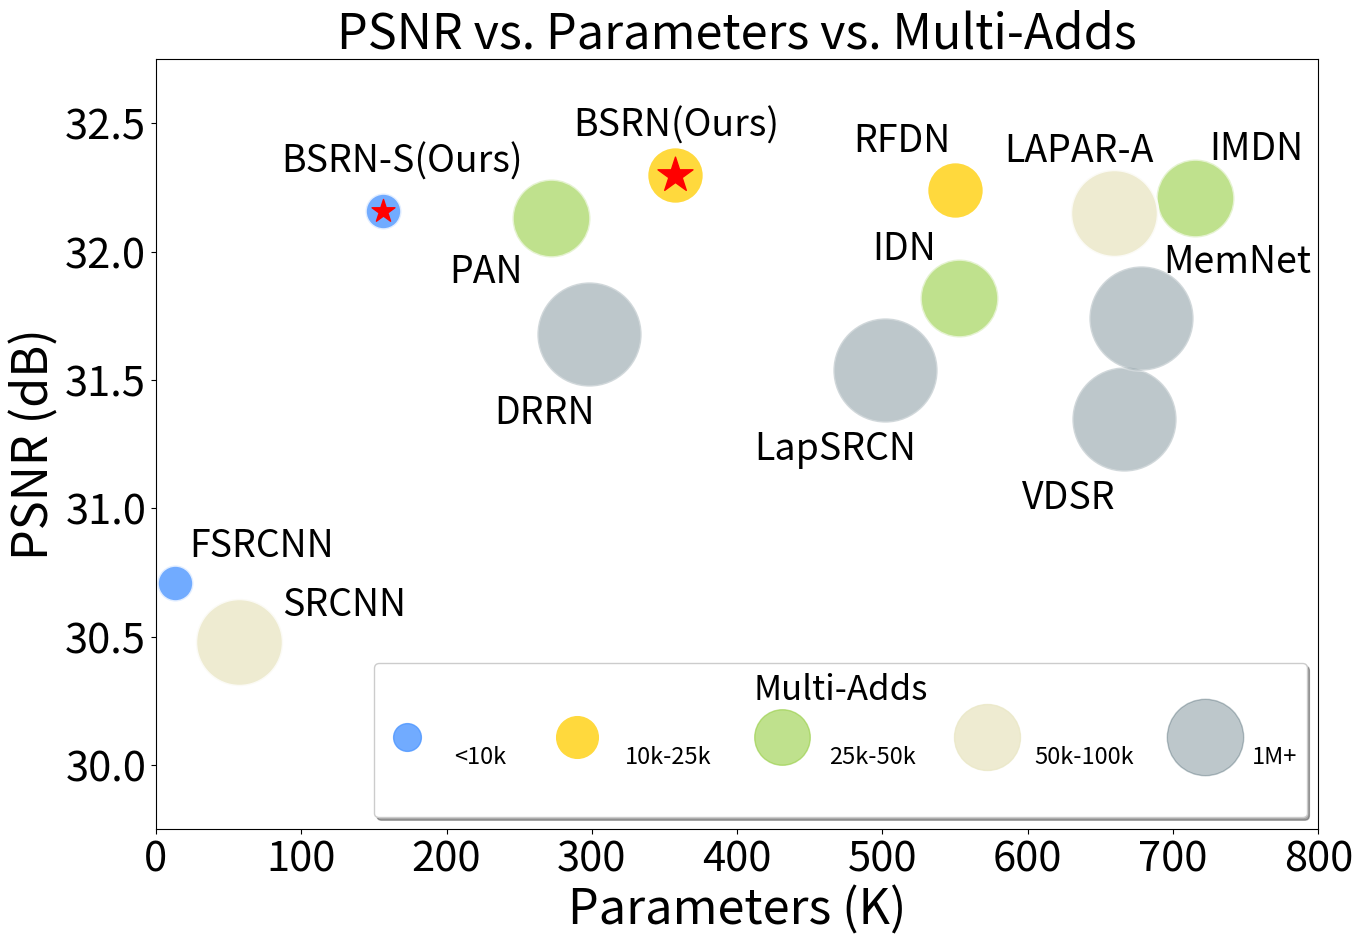

This chart was generated by the following Python code: (Note: this script raises an exception after producing the figure.)
def main():
    import matplotlib.pyplot as plt

    fig, ax = plt.subplots(figsize=(15, 10))
    radius = 9.5
    notation_size = 27
    """0 - 10"""
    # BSRN-S, FSRCNN
    x = [156, 13]
    y = [32.16, 30.71]
    area = (30) * radius**2
    ax.scatter(x, y, s=area, alpha=0.8, marker=".", c="#4D96FF", edgecolors="white", linewidths=2.0)
    plt.annotate("FSRCNN", (13 + 10, 30.71 + 0.1), fontsize=notation_size)
    plt.annotate("BSRN-S(Ours)", (156 - 70, 32.16 + 0.15), fontsize=notation_size)
    """10 - 25"""
    # BSRN, RFDN
    x = [357, 550]
    y = [32.30, 32.24]
    area = (75) * radius**2
    ax.scatter(x, y, s=area, alpha=1.0, marker=".", c="#FFD93D", edgecolors="white", linewidths=2.0)
    plt.annotate("BSRN(Ours)", (357 - 70, 32.35 + 0.10), fontsize=notation_size)
    plt.annotate("RFDN", (550 - 70, 32.24 + 0.15), fontsize=notation_size)
    """25 - 50"""
    # IDN, IMDN, PAN
    x = [553, 715, 272]
    y = [31.82, 32.21, 32.13]
    area = (140) * radius**2
    ax.scatter(x, y, s=area, alpha=0.6, marker=".", c="#95CD41", edgecolors="white", linewidths=2.0)
    plt.annotate("IDN", (553 - 60, 31.82 + 0.15), fontsize=notation_size)
    plt.annotate("IMDN", (715 + 10, 32.21 + 0.15), fontsize=notation_size)
    plt.annotate("PAN", (272 - 70, 32.13 - 0.25), fontsize=notation_size)
    """50 - 100"""
    # SRCNN, CARN, LAPAR-A
    x = [57, 1592, 659]
    y = [30.48, 32.13, 32.15]
    area = 175 * radius**2
    ax.scatter(x, y, s=area, alpha=0.8, marker=".", c="#EAE7C6", edgecolors="white", linewidths=2.0)
    plt.annotate("SRCNN", (57 + 30, 30.48 + 0.1), fontsize=notation_size)
    plt.annotate("LAPAR-A", (659 - 75, 32.15 + 0.20), fontsize=notation_size)
    """1M+"""
    # LapSRCN, VDSR, DRRN, MemNet
    x = [502, 666, 298, 678]
    y = [31.54, 31.35, 31.68, 31.74]
    area = (250) * radius**2
    ax.scatter(x, y, s=area, alpha=0.3, marker=".", c="#264653", edgecolors="white", linewidths=2.0)
    plt.annotate("LapSRCN", (502 - 90, 31.54 - 0.35), fontsize=notation_size)
    plt.annotate("VDSR", (666 - 70, 31.35 - 0.35), fontsize=notation_size)
    plt.annotate("DRRN", (298 - 65, 31.68 - 0.35), fontsize=notation_size)
    plt.annotate("MemNet", (678 + 15, 31.74 + 0.18), fontsize=notation_size)
    """Ours marker"""
    x = [156]
    y = [32.16]
    ax.scatter(x, y, alpha=1.0, marker="*", c="r", s=300)
    x = [357]
    y = [32.30]
    ax.scatter(x, y, alpha=1.0, marker="*", c="r", s=700)

    plt.xlim(0, 800)
    plt.ylim(29.75, 32.75)
    plt.xlabel("Parameters (K)", fontsize=35)
    plt.ylabel("PSNR (dB)", fontsize=35)
    plt.title("PSNR vs. Parameters vs. Multi-Adds", fontsize=35)

    h = [
        plt.plot([], [], color=c, marker=".", ms=i, alpha=a, ls="")[0] for i, c, a in zip(
            [40, 60, 80, 95, 110], ["#4D96FF", "#FFD93D", "#95CD41", "#EAE7C6", "#264653"], [0.8, 1.0, 0.6, 0.8, 0.3], strict=False)
    ]
    ax.legend(
        labelspacing=0.1,
        handles=h,
        handletextpad=1.0,
        markerscale=1.0,
        fontsize=17,
        title="Multi-Adds",
        title_fontsize=25,
        labels=["<10k", "10k-25k", "25k-50k", "50k-100k", "1M+"],
        scatteryoffsets=[0.0],
        loc="lower right",
        ncol=5,
        shadow=True,
        handleheight=6)

    for size in ax.get_xticklabels():  # Set fontsize for x-axis
        size.set_fontsize("30")
    for size in ax.get_yticklabels():  # Set fontsize for y-axis
        size.set_fontsize("30")

    ax.grid(b=True, linestyle="-.", linewidth=0.5)
    plt.show()

    fig.savefig("model_complexity_cmp_bsrn.png")


if __name__ == "__main__":
    main()
